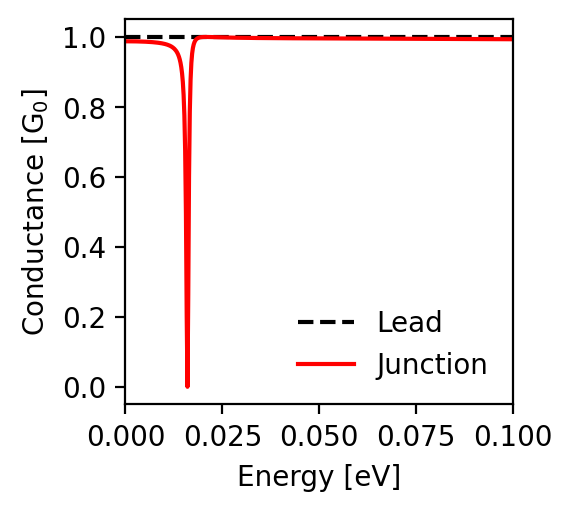

The file beside this chart, header and first rows:
energy; conductance_lead; conductance_junction
-0.1; 1.0; 0.993
-0.0998; 1.0; 0.993
-0.0996; 1.0; 0.993
-0.0994; 1.0; 0.993
-0.0992; 1.0; 0.993
-0.099; 1.0; 0.993
-0.0988; 1.0; 0.994
-0.0986; 1.0; 0.994
-0.0984; 1.0; 0.994
-0.0982; 1.0; 0.994
-0.098; 1.0; 0.994
-0.0978; 1.0; 0.994
-0.0976; 1.0; 0.994
-0.0974; 1.0; 0.994
-0.0972; 1.0; 0.994
-0.097; 1.0; 0.994
-0.0968; 1.0; 0.994
-0.0966; 1.0; 0.994
-0.0964; 1.0; 0.994
-0.0962; 1.0; 0.994
-0.096; 1.0; 0.994
-0.0958; 1.0; 0.994
-0.0956; 1.0; 0.994
-0.0954; 1.0; 0.994
-0.0952; 1.0; 0.994
-0.095; 1.0; 0.994
-0.0948; 1.0; 0.994
-0.0946; 1.0; 0.994
-0.0944; 1.0; 0.994
-0.0942; 1.0; 0.994
-0.094; 1.0; 0.994
-0.0938; 1.0; 0.994
-0.0936; 1.0; 0.994
-0.0934; 1.0; 0.994
-0.0932; 1.0; 0.994
-0.093; 1.0; 0.994
-0.0928; 1.0; 0.994
-0.0926; 1.0; 0.994
-0.0924; 1.0; 0.994
-0.0922; 1.0; 0.994
-0.092; 1.0; 0.994
-0.0918; 1.0; 0.994
-0.0916; 1.0; 0.994
-0.0914; 1.0; 0.994
-0.0912; 1.0; 0.994
-0.091; 1.0; 0.994
-0.0908; 1.0; 0.994
-0.0906; 1.0; 0.994
-0.0904; 1.0; 0.994
-0.0902; 1.0; 0.994
-0.09; 1.0; 0.994
-0.0898; 1.0; 0.994
-0.0896; 1.0; 0.994
-0.0894; 1.0; 0.994
-0.0892; 1.0; 0.994
-0.089; 1.0; 0.994
-0.0888; 1.0; 0.994
-0.0886; 1.0; 0.994
-0.0884; 1.0; 0.994
-0.0882; 1.0; 0.994
... 941 more rows
